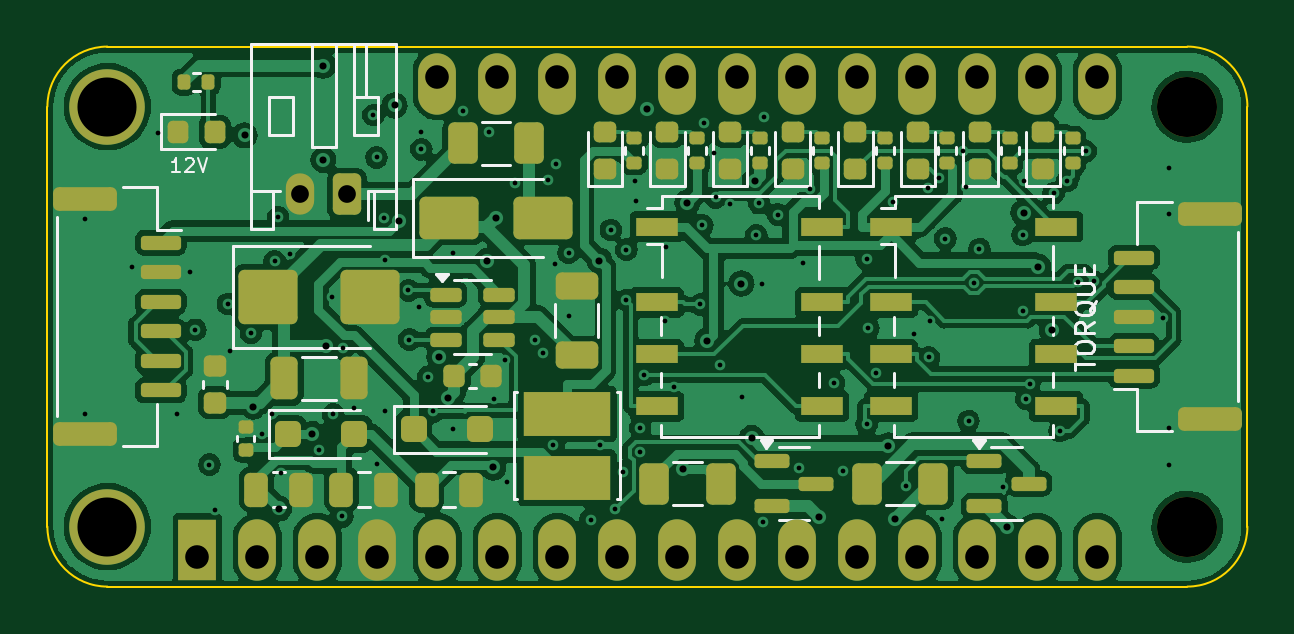
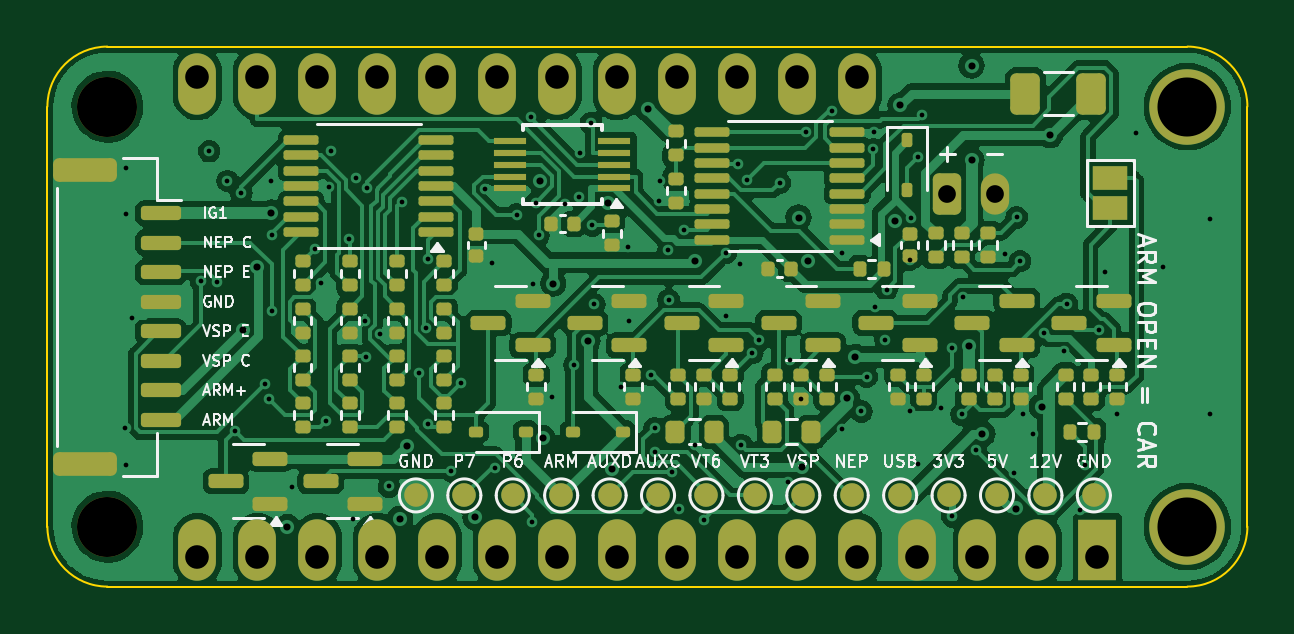
Circuit board: 11 layer files. Board 50.8 x 22.9 mm.
- bottom_copper: bench_stim_wing-B_Cu.gbl (157294 bytes)
- bottom_mask: bench_stim_wing-B_Mask.gbs (9473 bytes)
- paste: bench_stim_wing-B_Paste.gbp (7594 bytes)
- bottom_silk: bench_stim_wing-B_Silkscreen.gbo (52491 bytes)
- outline: bench_stim_wing-Edge_Cuts.gm1 (922 bytes)
- top_copper: bench_stim_wing-F_Cu.gtl (155301 bytes)
- top_mask: bench_stim_wing-F_Mask.gts (7657 bytes)
- paste: bench_stim_wing-F_Paste.gtp (6586 bytes)
- top_silk: bench_stim_wing-F_Silkscreen.gto (19688 bytes)
- drill: bench_stim_wing-NPTH.drl (473 bytes)
- drill: bench_stim_wing-PTH.drl (3014 bytes)

=== bottom_copper: bench_stim_wing-B_Cu.gbl (157294 bytes, source omitted) ===
=== bottom_mask: bench_stim_wing-B_Mask.gbs (9473 bytes, source omitted) ===
=== paste: bench_stim_wing-B_Paste.gbp (7594 bytes, source omitted) ===
=== bottom_silk: bench_stim_wing-B_Silkscreen.gbo (52491 bytes, source omitted) ===
=== outline: bench_stim_wing-Edge_Cuts.gm1 ===
%TF.GenerationSoftware,KiCad,Pcbnew,7.0.11+dfsg-1build4*%
%TF.CreationDate,2026-11-02T04:16:13+00:00*%
%TF.ProjectId,bench_stim_wing,62656e63-685f-4737-9469-6d5f77696e67,rev?*%
%TF.SameCoordinates,Original*%
%TF.FileFunction,Profile,NP*%
%FSLAX46Y46*%
G04 Gerber Fmt 4.6, Leading zero omitted, Abs format (unit mm)*
G04 Created by KiCad (PCBNEW 7.0.11+dfsg-1build4) date 2026-11-02 04:16:13*
%MOMM*%
%LPD*%
G01*
G04 APERTURE LIST*
%TA.AperFunction,Profile*%
%ADD10C,0.100000*%
%TD*%
G04 APERTURE END LIST*
D10*
X48260000Y0D02*
G75*
G03*
X50800000Y2540000I0J2540000D01*
G01*
X2540000Y22860000D02*
G75*
G03*
X0Y20320000I0J-2540000D01*
G01*
X50800000Y20320000D02*
G75*
G03*
X48260000Y22860000I-2540000J0D01*
G01*
X50800000Y20320000D02*
X50800000Y2540000D01*
X2540000Y22860000D02*
X48260000Y22860000D01*
X0Y2540000D02*
X0Y20320000D01*
X48260000Y0D02*
X2540000Y0D01*
X0Y2540000D02*
G75*
G03*
X2540000Y0I2540000J0D01*
G01*
M02*

=== top_copper: bench_stim_wing-F_Cu.gtl (155301 bytes, source omitted) ===
=== top_mask: bench_stim_wing-F_Mask.gts (7657 bytes, source omitted) ===
=== paste: bench_stim_wing-F_Paste.gtp (6586 bytes, source omitted) ===
=== top_silk: bench_stim_wing-F_Silkscreen.gto (19688 bytes, source omitted) ===
=== drill: bench_stim_wing-NPTH.drl ===
M48
; DRILL file {KiCad 7.0.11+dfsg-1build4} date Mon Nov  2 04:16:14 2026
; FORMAT={-:-/ absolute / metric / decimal}
; #@! TF.CreationDate,2026-11-02T04:16:14+00:00
; #@! TF.GenerationSoftware,Kicad,Pcbnew,7.0.11+dfsg-1build4
; #@! TF.FileFunction,NonPlated,1,4,NPTH
FMAT,2
METRIC
; #@! TA.AperFunction,NonPlated,NPTH,ComponentDrill
T1C2.500
; #@! TA.AperFunction,NonPlated,NPTH,ComponentDrill
T2C2.540
%
G90
G05
T1
X2.54Y20.32
X2.54Y2.54
T2
X48.26Y20.32
X48.26Y2.54
M30

=== drill: bench_stim_wing-PTH.drl ===
M48
; DRILL file {KiCad 7.0.11+dfsg-1build4} date Mon Nov  2 04:16:14 2026
; FORMAT={-:-/ absolute / metric / decimal}
; #@! TF.CreationDate,2026-11-02T04:16:14+00:00
; #@! TF.GenerationSoftware,Kicad,Pcbnew,7.0.11+dfsg-1build4
; #@! TF.FileFunction,Plated,1,4,PTH
FMAT,2
METRIC
; #@! TA.AperFunction,Plated,PTH,ViaDrill
T1C0.200
; #@! TA.AperFunction,Plated,PTH,ViaDrill
T2C0.300
; #@! TA.AperFunction,Plated,PTH,ComponentDrill
T3C0.750
; #@! TA.AperFunction,Plated,PTH,ComponentDrill
T4C1.000
%
G90
G05
T1
X1.6Y15.541
X1.6Y7.319
X3.589Y13.527
X4.703Y19.187
X5.5Y7.306
X6.019Y13.334
X6.265Y10.872
X6.861Y5.166
X7.106Y3.254
X7.64Y11.97
X7.751Y9.986
X8.619Y10.746
X9.07Y6.456
X9.516Y7.311
X9.625Y13.778
X9.766Y15.634
X9.891Y4.817
X10.276Y14.059
X11.497Y5.792
X12.032Y12.26
X12.099Y7.286
X12.489Y2.974
X12.509Y10.082
X12.975Y7.555
X13.795Y19.958
X13.933Y18.17
X13.95Y5.193
X14.233Y15.613
X14.281Y7.431
X14.3Y13.83
X15.277Y12.543
X15.322Y10.46
X15.746Y11.836
X15.823Y19.235
X15.831Y18.512
X16.118Y8.881
X16.34Y7.413
X17.159Y6.66
X17.162Y14.112
X17.598Y20.146
X18.677Y19.235
X18.9Y7.95
X19.379Y9.612
X19.466Y4.421
X19.796Y17.087
X20.662Y10.436
X20.962Y9.89
X21.181Y17.21
X21.423Y6.0
X21.482Y13.65
X21.546Y17.872
X22.062Y11.444
X22.07Y14.13
X23.0Y2.835
X23.4Y6.001
X23.856Y15.103
X24.045Y3.265
X24.369Y4.836
X24.495Y12.135
X24.509Y14.265
X24.886Y17.18
X24.913Y16.331
X25.092Y6.71
X25.092Y5.68
X25.261Y8.959
X26.162Y11.25
X26.206Y14.363
X26.52Y8.47
X27.643Y11.947
X27.725Y15.29
X27.791Y19.621
X28.236Y18.336
X28.295Y16.476
X28.49Y9.393
X28.886Y16.192
X29.423Y8.022
X30.005Y14.868
X30.133Y16.228
X30.262Y12.79
X30.282Y2.747
X30.342Y19.86
X30.931Y15.743
X31.834Y5.015
X31.971Y13.71
X32.284Y16.82
X33.302Y8.615
X33.698Y4.894
X34.677Y13.863
X34.686Y6.873
X34.757Y10.948
X35.08Y9.059
X35.799Y16.299
X36.341Y4.239
X36.7Y10.703
X37.289Y16.88
X37.315Y9.701
X37.363Y11.255
X37.747Y17.281
X37.861Y2.846
X38.014Y14.731
X38.777Y18.46
X38.886Y16.905
X38.997Y7.013
X39.219Y12.872
X39.458Y14.296
X40.441Y4.233
X41.292Y14.882
X41.307Y11.681
X41.341Y17.175
X41.431Y7.938
X41.576Y8.57
X42.597Y16.653
X42.857Y6.585
X43.178Y17.175
X43.609Y12.914
X43.954Y18.43
X44.296Y12.921
X47.23Y11.381
X47.492Y17.719
X47.492Y5.141
X47.493Y15.763
X47.494Y6.725
T2
X8.355Y19.105
X8.709Y7.622
X9.81Y3.306
X11.218Y6.46
X11.679Y22.059
X11.679Y18.062
X11.776Y10.196
X14.697Y20.368
X14.902Y15.497
X16.592Y9.716
X16.945Y7.964
X18.609Y13.782
X18.873Y5.043
X19.0Y15.623
X23.368Y13.794
X25.388Y20.223
X26.91Y4.96
X27.089Y16.257
X27.932Y10.407
X29.382Y12.831
X29.819Y6.295
X29.944Y17.175
X32.681Y2.935
X35.597Y5.97
X35.88Y2.875
X40.64Y2.518
X41.324Y15.832
X41.947Y13.538
X42.53Y10.868
T3
X10.7Y16.61
X12.7Y16.61
T4
X6.35Y1.27
X8.89Y1.27
X11.43Y1.27
X13.97Y1.27
X16.51Y21.59
X16.51Y1.27
X19.05Y21.59
X19.05Y1.27
X21.59Y21.59
X21.59Y1.27
X24.13Y21.59
X24.13Y1.27
X26.67Y21.59
X26.67Y1.27
X29.21Y21.59
X29.21Y1.27
X31.75Y21.59
X31.75Y1.27
X34.29Y21.59
X34.29Y1.27
X36.83Y21.59
X36.83Y1.27
X39.37Y21.59
X39.37Y1.27
X41.91Y21.59
X41.91Y1.27
X44.45Y21.59
X44.45Y1.27
M30
